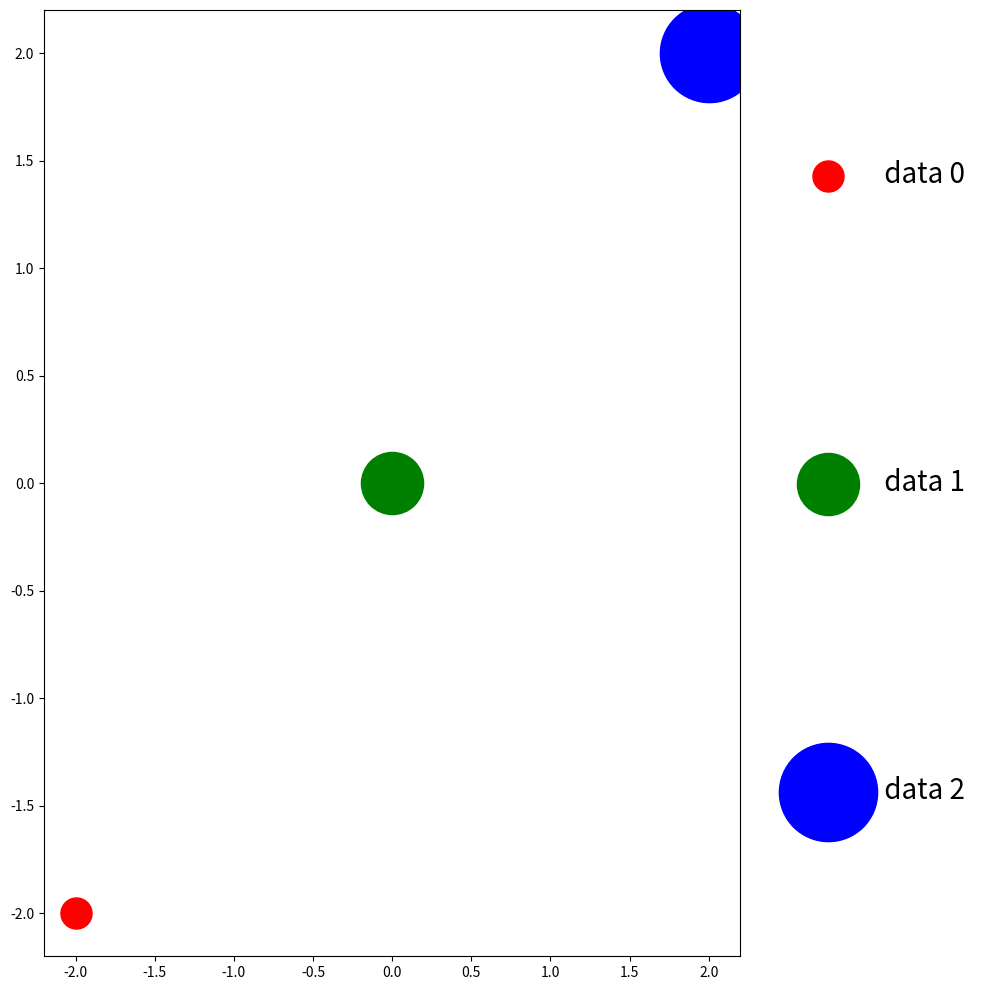

Reproduce this figure in Python.
# scatter 데이터의 마커를 이용하여 데이터의 크기와 종류를 표현할 수 있다.

import matplotlib.pyplot as plt
from matplotlib.figure import Figure
from matplotlib.axes import Axes
import numpy as np


c_arr = ['r', 'g', 'b']     # 마커의 색상
s_arr = [500, 2000, 5000]   # 마커의 크기

# 위치
x_loc = [-2, 0, 2]
y_loc = x_loc

fig: Figure
ax: Axes
fig, ax = plt.subplots(figsize=(10, 10))

for plot_idx in range(len(c_arr)):
    ax.scatter(x_loc[plot_idx], y_loc[plot_idx],
               c=c_arr[plot_idx],
               s=s_arr[plot_idx],
               label=f' data {plot_idx}')

ax.legend(loc='center left',
          bbox_to_anchor=(1.05, 0.5),
          labelspacing=10,
          fontsize=20,
          edgecolor='None')

fig.tight_layout()
plt.show()


